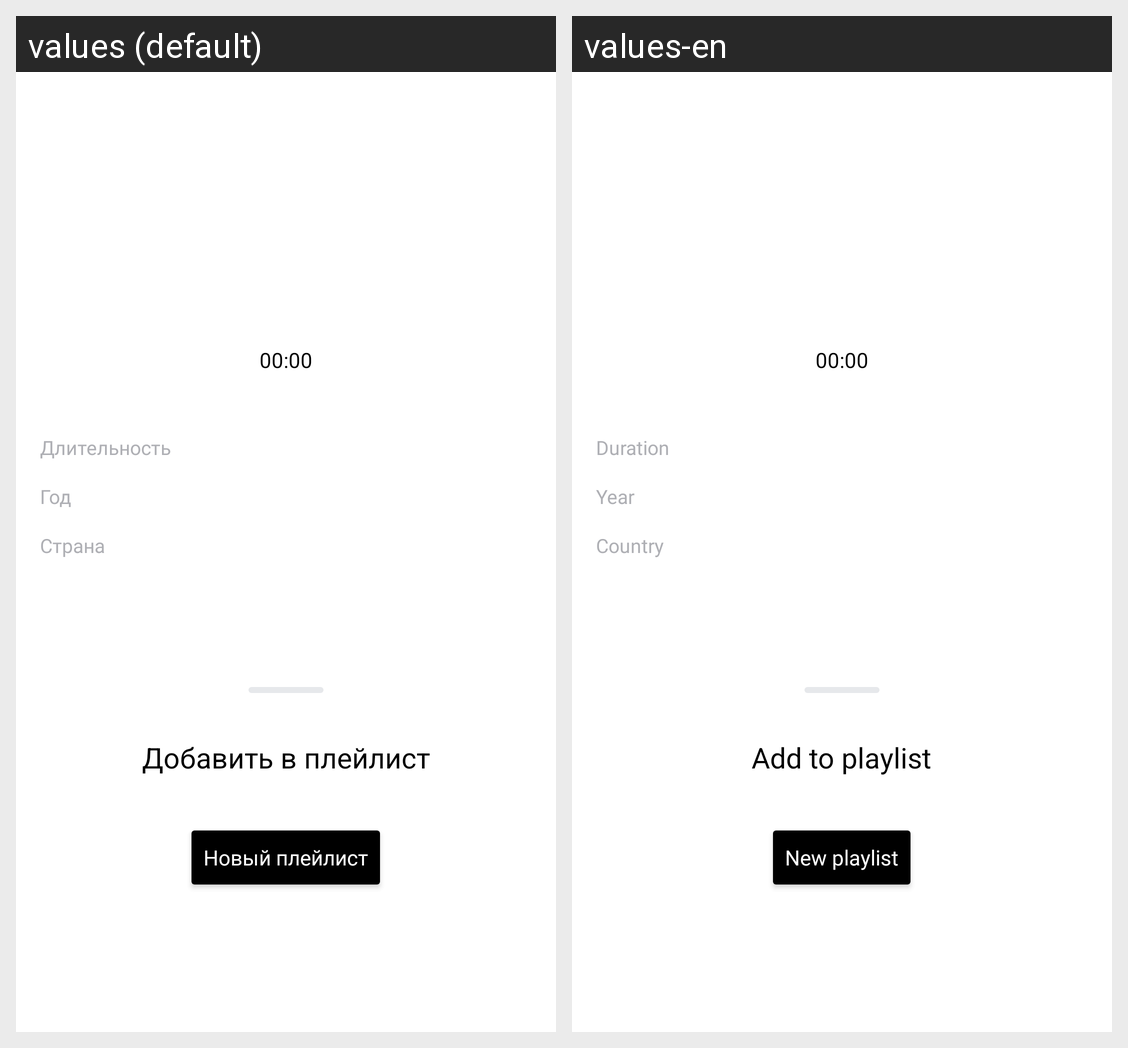

This grid shows one Android layout under two languages. Give, for every string resource on the screen, its name, the default text and each shown locale's text.
Android screen res/layout/activity_player.xml rendered under 2 locales, left to right: values (default), values-en. Device: Nexus 5 (rendered at 1080×1920; each locale shown at half size, 540×960, under a caption strip naming it); theme Theme.PlaylistMaker.
Strings drawn on this screen, with the default value and each locale's value (text and hints the layout hard-codes, and strings that could not be matched under every locale, appear in the picture but are not listed):

Duration
  values: Длительность
  values-en: Duration

Year
  values: Год
  values-en: Year

country
  values: Страна
  values-en: Country

Add_to_playlist
  values: Добавить в плейлист
  values-en: Add to playlist

newPlaylist
  values: Новый плейлист
  values-en: New playlist
